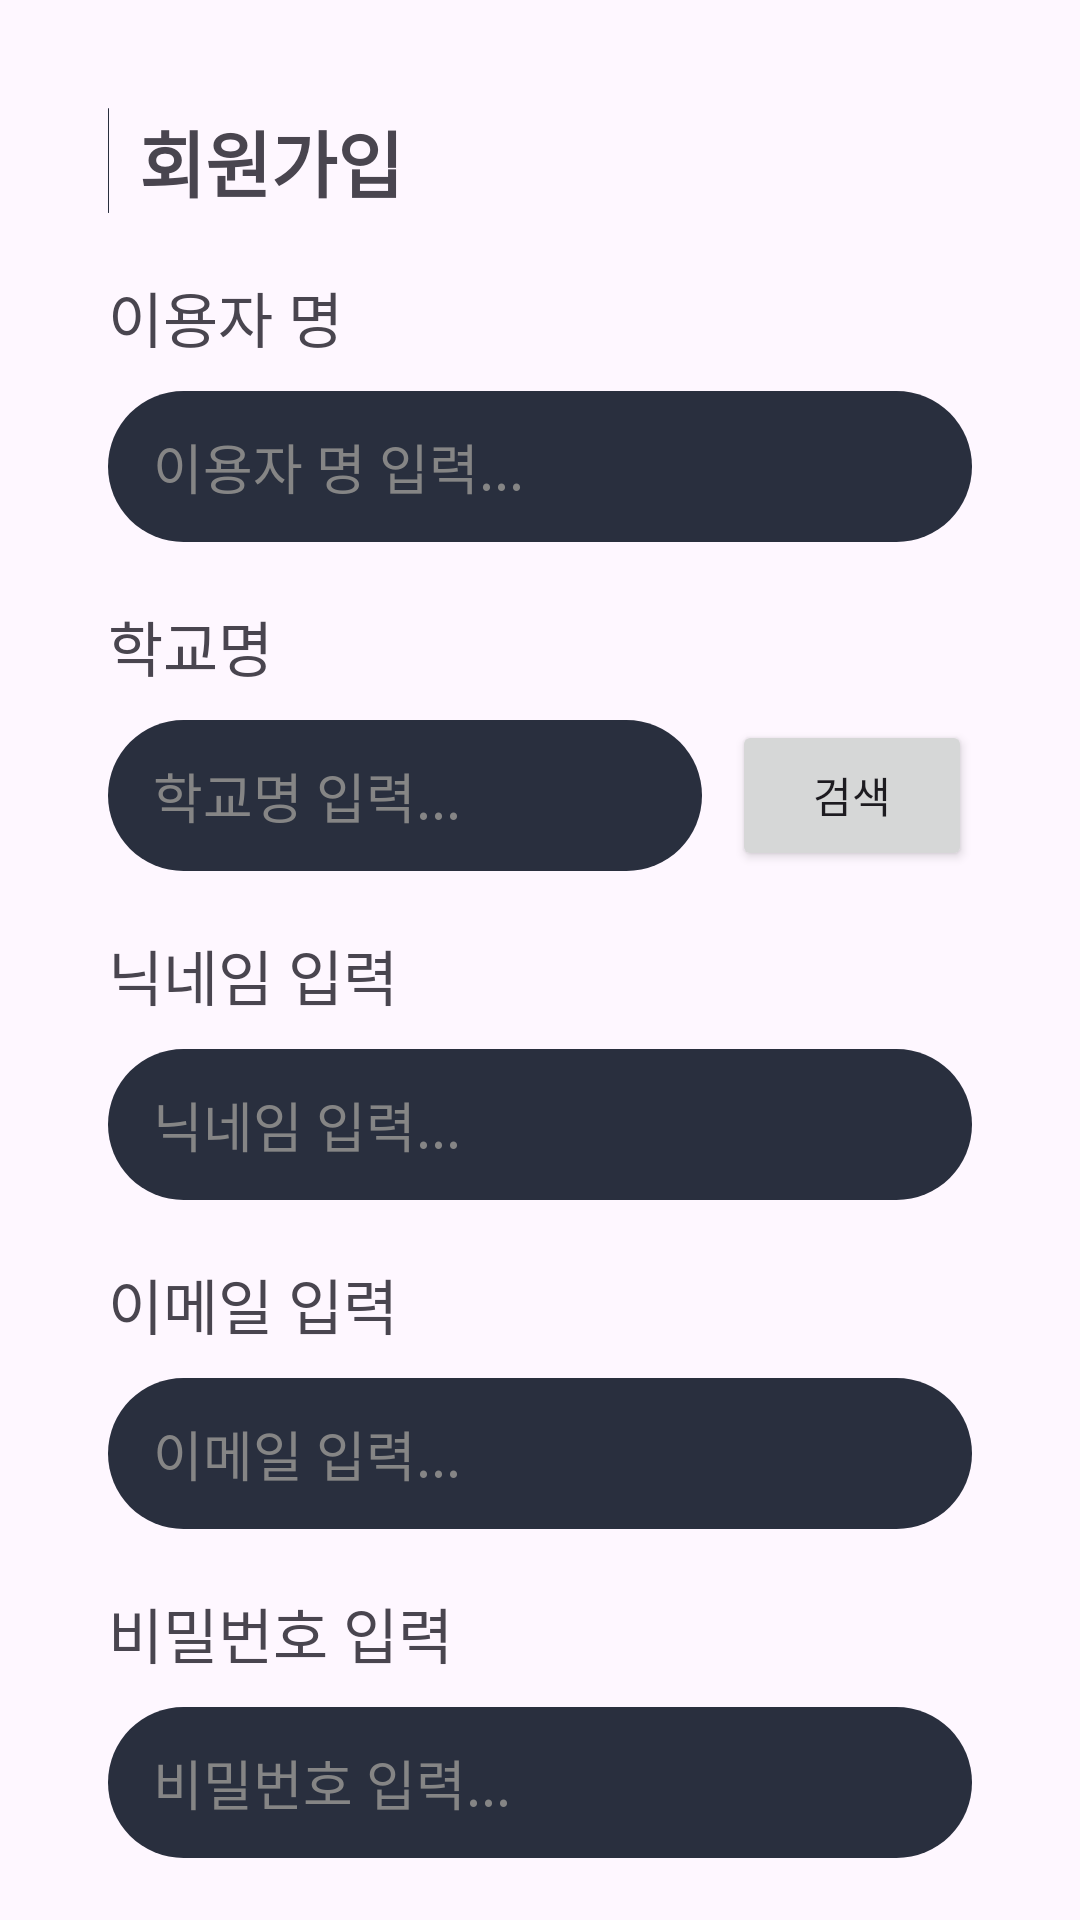

The Android layout XML behind this screen, and the referenced resources:
<!-- AndroidManifest.xml: application theme Theme.LMM_Test -->
<!-- res/layout/activity_main.xml -->
<?xml version="1.0" encoding="utf-8"?>
<RelativeLayout xmlns:android="http://schemas.android.com/apk/res/android"
    xmlns:app="http://schemas.android.com/apk/res-auto"
    xmlns:tools="http://schemas.android.com/tools"
    android:layout_width="match_parent"
    android:layout_height="match_parent"
    android:orientation="vertical"
    android:padding="16dp">

    <ImageView
        android:id="@+id/accountImage"
        android:layout_width="wrap_content"
        android:layout_height="wrap_content"
        android:src="@drawable/draw1"
        android:layout_alignLeft="@id/usernameText"
        android:layout_alignTop="@id/loginText"
        android:layout_alignBottom="@id/loginText"/>



    <TextView
        android:id="@+id/loginText"
        android:layout_width="wrap_content"
        android:layout_height="wrap_content"
        android:text="회원가입"
        android:textSize="24dp"
        android:textStyle="bold"
        android:gravity="center"
        android:layout_toRightOf="@id/accountImage"
        android:layout_marginLeft="10dp"
        android:layout_marginTop="20dp"/>

    <TextView
        android:id="@+id/usernameText"
        android:layout_width="wrap_content"
        android:layout_height="wrap_content"
        android:layout_below="@id/loginText"
        android:layout_alignLeft="@id/editTextUsername"
        android:layout_marginTop="20dp"
        android:text="이용자 명"
        android:textSize="20dp"/>

    <EditText
        android:id="@+id/editTextUsername"
        android:layout_width="match_parent"
        android:layout_height="wrap_content"
        android:layout_below="@id/usernameText"
        android:hint="이용자 명 입력..."
        android:textColorHint="#858585"
        android:inputType="text"
        android:padding="12dp"
        android:layout_marginLeft="20dp"
        android:layout_marginRight="20dp"
        android:layout_marginTop="10dp"
        android:paddingStart="15dp"
        android:background="@drawable/draw1"/>

    <TextView
        android:id="@+id/schoolNameText"
        android:layout_width="wrap_content"
        android:layout_height="wrap_content"
        android:layout_below="@id/editTextUsername"
        android:layout_alignLeft="@id/accountImage"
        android:layout_marginTop="20dp"
        android:text="학교명"
        android:textSize="20dp"/>

    <LinearLayout
        android:id="@+id/schoolSelectLayout"
        android:layout_width="match_parent"
        android:layout_height="wrap_content"
        android:layout_marginLeft="20dp"
        android:layout_marginRight="20dp"
        android:orientation="horizontal"
        android:layout_below="@id/schoolNameText"
        android:layout_marginTop="10dp">

        <EditText
            android:id="@+id/editTextSchoolName"
            android:layout_width="0dp"
            android:layout_height="wrap_content"
            android:hint="학교명 입력..."
            android:textColorHint="#858585"
            android:inputType="text"
            android:padding="12dp"
            android:paddingStart="15dp"
            android:background="@drawable/draw1"
            android:layout_weight="1"
            android:layout_marginRight="5dp"/>

        <Button
            android:id="@+id/btn_schoolSearch"
            android:layout_width="80dp"
            android:layout_height="match_parent"
            android:text="검색"
            android:layout_marginLeft="5dp"/>
    </LinearLayout>

    <TextView
        android:id="@+id/nicknameText"
        android:layout_width="wrap_content"
        android:layout_height="wrap_content"
        android:layout_below="@id/schoolSelectLayout"
        android:layout_alignLeft="@id/editTextUsername"
        android:layout_marginTop="20dp"
        android:text="닉네임 입력"
        android:textSize="20dp"/>

    <EditText
        android:id="@+id/editTextNickName"
        android:layout_width="match_parent"
        android:layout_height="wrap_content"
        android:layout_below="@id/nicknameText"
        android:hint="닉네임 입력..."
        android:textColorHint="#858585"
        android:inputType="text"
        android:padding="12dp"
        android:layout_marginLeft="20dp"
        android:layout_marginRight="20dp"
        android:layout_marginTop="10dp"
        android:paddingStart="15dp"
        android:background="@drawable/draw1"/>

    <TextView
        android:id="@+id/emailText2"
        android:layout_width="wrap_content"
        android:layout_height="wrap_content"
        android:layout_below="@id/editTextNickName"
        android:layout_alignLeft="@id/editTextUsername"
        android:layout_marginTop="20dp"
        android:text="이메일 입력"
        android:textSize="20dp"/>

    <EditText
        android:id="@+id/editTextEmail2"
        android:layout_width="match_parent"
        android:layout_height="wrap_content"
        android:layout_below="@id/emailText2"
        android:hint="이메일 입력..."
        android:textColorHint="#858585"
        android:inputType="text"
        android:padding="12dp"
        android:layout_marginLeft="20dp"
        android:layout_marginRight="20dp"
        android:layout_marginTop="10dp"
        android:paddingStart="15dp"
        android:background="@drawable/draw1"/>

    <TextView
        android:id="@+id/passwordText2"
        android:layout_width="wrap_content"
        android:layout_height="wrap_content"
        android:layout_below="@id/editTextEmail2"
        android:layout_alignLeft="@id/editTextUsername"
        android:layout_marginTop="20dp"
        android:text="비밀번호 입력"
        android:textSize="20dp"/>

    <EditText
        android:id="@+id/editTextPassword2"
        android:layout_width="match_parent"
        android:layout_height="wrap_content"
        android:layout_below="@id/passwordText2"
        android:hint="비밀번호 입력..."
        android:textColorHint="#858585"
        android:inputType="text"
        android:padding="12dp"
        android:layout_marginLeft="20dp"
        android:layout_marginRight="20dp"
        android:layout_marginTop="10dp"
        android:paddingStart="15dp"
        android:background="@drawable/draw1"/>

    <Button
        android:id="@+id/btn_signUp"
        android:layout_width="150dp"
        android:layout_height="wrap_content"
        android:layout_below="@id/editTextPassword2"
        android:layout_centerHorizontal="true"
        android:text="회원가입"
        android:layout_marginTop="20dp"
        android:textSize="20dp"/>

</RelativeLayout>
<!-- resources referenced by this layout -->
<resources>
  <!-- drawable draw1 (drawable) -->
  <?xml version="1.0" encoding="UTF-8"?>
  <shape
      xmlns:android="http://schemas.android.com/apk/res/android">
      <solid
          android:color="#292F3E"
          />
      <corners
          android:radius="40dp"
          />
  </shape>
  <style name="Theme.LMM_Test" parent="Base.Theme.LMM_Test" />
  <style name="Base.Theme.LMM_Test" parent="Theme.Material3.DayNight.NoActionBar">
          
          
      </style>
</resources>
